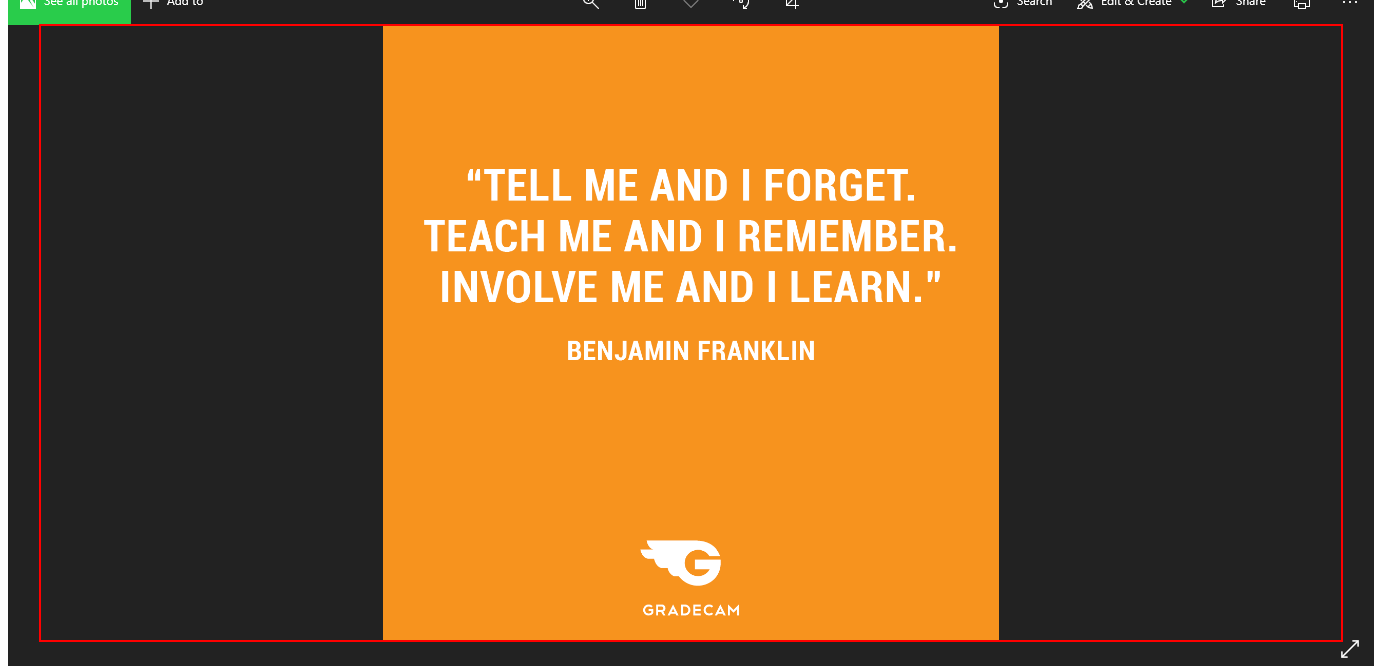
Workflow: GrabbingTextOne

Step 1: get-text from the element 'quote02.png' in window 'Photos' (applicationframehost.exe)

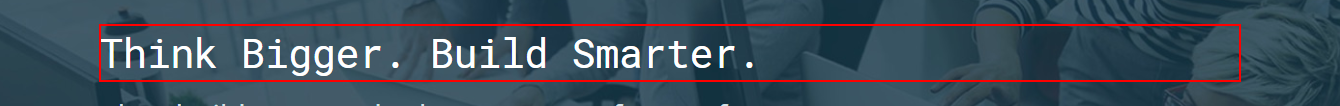
Step 2: get-text from the heading